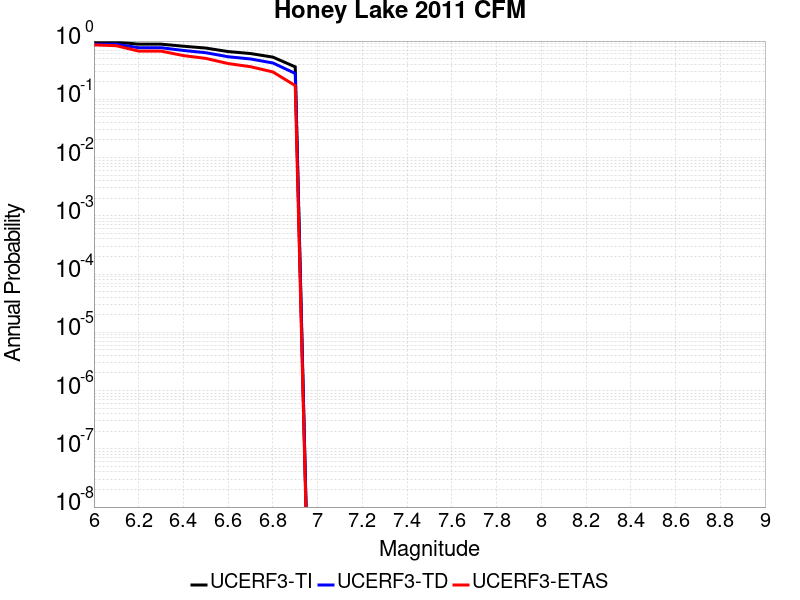

Values plotted in this chart, from the file beside it:
Magnitude, UCERF3-TI Prob, UCERF3-TD Prob, UCERF3-ETAS Prob
6.0, 0.9597, 0.8822, 0.86
6.1, 0.9597, 0.8822, 0.832
6.2, 0.8843, 0.7684, 0.672
6.3, 0.8843, 0.7684, 0.672
6.4, 0.8155, 0.6897, 0.563
6.5, 0.7582, 0.6309, 0.504
6.6, 0.6603, 0.5379, 0.411
6.7, 0.6103, 0.4926, 0.363
6.8, 0.5301, 0.4206, 0.295
6.9, 0.3604, 0.2783, 0.172
